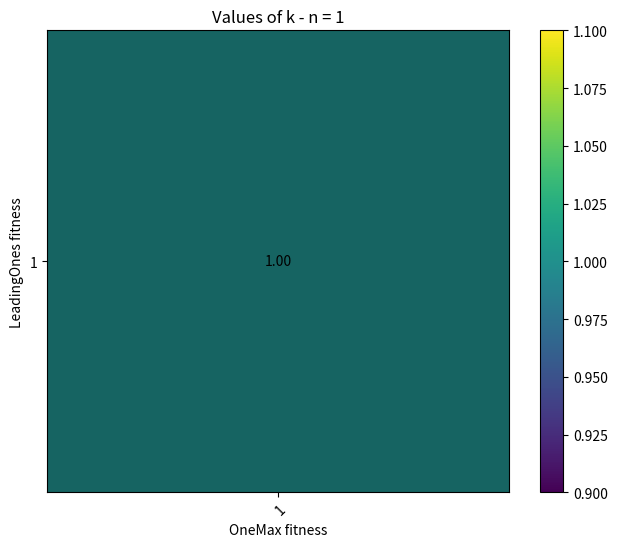

Generate this figure with matplotlib: (Note: this script raises an exception after producing the figure.)
import numpy as np
import math
import itertools
import time
import matplotlib.pyplot as plt
from mpl_toolkits.mplot3d import Axes3D
import os

curr_dir = os.getcwd()
    
def generate_bit_strings(n):
    return [tuple(map(int, bits)) for bits in itertools.product('01', repeat=n)]

def LeadingOnes(x):
    return max(np.arange(1, len(x) + 1) * (np.cumprod(x) == 1), default=0)

def OneMax(x):
    return sum(x)

def categorize_bit_strings(n):
    bit_strings = generate_bit_strings(n)
    results_dict = {}

    for bits in bit_strings:
        lo = LeadingOnes(bits)
        om = OneMax(bits)
        key = (lo, om)

        if key not in results_dict:
            results_dict[key] = []
        results_dict[key].append(bits)

    return results_dict


def sort_bit_strings(bit_strings):
    # Sort the bit strings based on the lexicographic order
    return sorted(bit_strings, key=lambda x: (LeadingOnes(x), OneMax(x)), reverse=False)

def variables_calculator(n):
    K = np.zeros((n+1, n+1)) # Creating an empty DP matrix
    T = np.zeros((n+1, n+1))
    in_prob = np.zeros((n+1, n+1))

    couples = categorize_bit_strings(n)
        
    c = len(couples)-2 # number of nodes
    
    current_couple = list(couples.keys())[c] # It starts with the node with all ones and one zero at the end
                              
    K[(n-1, n-1)] = 1 # optimal k for (n-1, n-1)
    T[(n-1, n-1)] = n
    
    in_prob[(n, n)] = 1/2**n
    in_prob[(n-1, n-1)] = 1/2**n
    
    while c != 0: # Verifies that the current node is not the all 0 string
    
        # update node
        c -= 1
        current_couple = list(couples.keys())[c]
    
        l = current_couple[0]
        m = current_couple[1]
    
        if current_couple == (0, 0):
            break
        
        num_couples = len(couples[(l, m)])
        in_prob[current_couple] = num_couples/2**n
    
        E_opt = np.Inf
        
        for k in range(1, n-l+1):
            P = {key: 0 for key in couples}
            for current_node in couples[(l, m)]:
                for lambda_ in range(0, n-l+1): # min(k, n-l)): # Probabilmente questi range di lambda e mu sono sbagliati
                    for mu in range(-k+1, n-l+1): # min(k, n-l)):
                        if (l+lambda_, m+mu) in couples:
                            for node in couples[(l+lambda_, m+mu)]:
                                if sum(list(abs(a - b) for a, b in zip(node, current_node))) == k: # We consider only the strings where we changed exactly k elements
                                    if LeadingOnes(node) == l+lambda_ and OneMax(node) == m+mu: # è inutile questa condizione!
                                        if LeadingOnes(node) > l:
                                            P[(l+lambda_, m+mu)] += 1/(math.comb(n, k)*num_couples)
                                        elif LeadingOnes(node) == l:
                                            if sum(node) > sum(current_node): 
                                                P[(l+lambda_, m+mu)] += 1/(math.comb(n, k)*num_couples)
    
            P[(l, m)] = 1 - sum(P.values())
            
            # Calculated expected time with given k
            if P[(l, m)] != 1:
                E_current = round((1 + sum([P[couple]*T[(couple[0], couple[1])] for couple in P.keys()]))/(1-P[(l, m)]), 3) # Sostiutire il prodotto con un prodotto numpy
            else:
                E_current = 1 # Non sono del tutto sicuro di questo
                
            if E_current < E_opt:
                E_opt = E_current
                k_opt = k
        
        K[current_couple] = k_opt
        T[current_couple] = E_opt
        
    K[(0, 0)] = n
    T[(0, 0)] = 1
    in_prob[(0,0)] = 1/2**n

    # Calculate the total expected time for the algorithm
    Expected_time = 1 + (in_prob*T).sum() # Devo moltiplicare ogni entrata per il numero di 
    
    return K, T, Expected_time

def plot_3d_matrix(matrix_data):
    fig = plt.figure()
    ax = fig.add_subplot(111, projection='3d')
    
    # Create data
    x_data = np.arange(matrix_data.shape[0])
    y_data = np.arange(matrix_data.shape[1])
    x_data, y_data = np.meshgrid(y_data, x_data)
    z_data = np.array(matrix_data)
    
    # Plotting the surface plot
    ax.plot_surface(x_data, y_data, z_data, cmap='viridis')
    
    ax.set_xlabel('OneMax Index')
    ax.set_ylabel('LeadingOnes Index')
    ax.set_zlabel('k value')
    
    # Showing the plot
    plt.show()

def plot_2d_matrix(matrix_data, sav_dir):
    fig, ax = plt.figure(figsize=(8, 6)), plt.gca()
    
    # Create a mask for the strictly lower triangular part
    lower_tri_mask = np.tril(np.ones_like(matrix_data, dtype=bool), k=-1)
    
    # Create a mask for the entire last column
    last_col_mask = np.zeros_like(matrix_data, dtype=bool)
    last_col_mask[:, -1] = True

    # Create a mask for the entire last row
    last_row_mask = np.zeros_like(matrix_data, dtype=bool)
    last_row_mask[-1, :] = True

    # Combine all masks
    combined_mask = lower_tri_mask | last_col_mask | last_row_mask

    # Replace masked elements with NaN
    matrix_data_masked = np.where(combined_mask, np.nan, matrix_data)
    
    # Exclude the last row and last column from plotting
    matrix_data_masked = matrix_data_masked[:-1, :-1]

    # Plotting the matrix with color encoded values
    c = ax.imshow(matrix_data_masked, cmap='viridis', interpolation='nearest')

    # Create a gray background for masked values
    combined_mask = combined_mask[:-1, :-1]
    ax.imshow(combined_mask, cmap='gray', interpolation='nearest', alpha=0.3)

    fig.colorbar(c, ax=ax)  # Add a colorbar to the plot

    ax.set_xlabel('OneMax fitness')
    ax.set_ylabel('LeadingOnes fitness')
    ax.set_title(f'Values of k - n = {n}')

    # Tick labels for each row and column, excluding the last row and column
    ax.set_xticks(np.arange(matrix_data_masked.shape[1]))
    ax.set_yticks(np.arange(matrix_data_masked.shape[0]))
    ax.set_xticklabels(np.arange(1, matrix_data_masked.shape[1] + 1))
    ax.set_yticklabels(np.arange(1, matrix_data_masked.shape[0] + 1))

    # Rotate the tick labels for better display
    plt.setp(ax.get_xticklabels(), rotation=45, ha="right", rotation_mode="anchor")
    
    # Annotate each cell with the corresponding value
    for i in range(matrix_data_masked.shape[0]):
        for j in range(matrix_data_masked.shape[1]):
            value = matrix_data_masked[i, j]
            if not np.isnan(value):
                ax.text(j, i, f'{value:.2f}', ha='center', va='center', color='black')

    # Save the plot in the specified directory
    if sav_dir == "K":
        plt.savefig(os.path.join(curr_dir, 'K_plots', f'{n}.png'), format='png')
    elif sav_dir == "T":
        plt.savefig(os.path.join(curr_dir, 'T_plots', f'{n}.png'), format='png')

    plt.show()

if __name__ == "__main__":    
    # Dimension of the problem
    # n = 1
    
    for n in range(1, 11):
    # TBP
        start_time = time.time()
    
        K, T, Expected_time = variables_calculator(n)
        
        end_time = time.time()  # Capture end time
        
        print(f"Expected time for n = {n}: ", round(Expected_time, 3))
        
        print(f"Execution Time for n = {n}: {round(end_time - start_time, 3)} seconds") # It is about 5 times higher for each n added
        
        with open('results.txt', 'w') as file:
            file.write("Policy (LO(x), OM(x))\n")
            file.write(f"n: {n}\n")
            file.write(f"Expected time: {Expected_time}\n")
            file.write(f"K: {K}\n")
            file.write(f"T: {T}\n")
        
        plot_2d_matrix(K, "K")
        plot_2d_matrix(T, "T")
